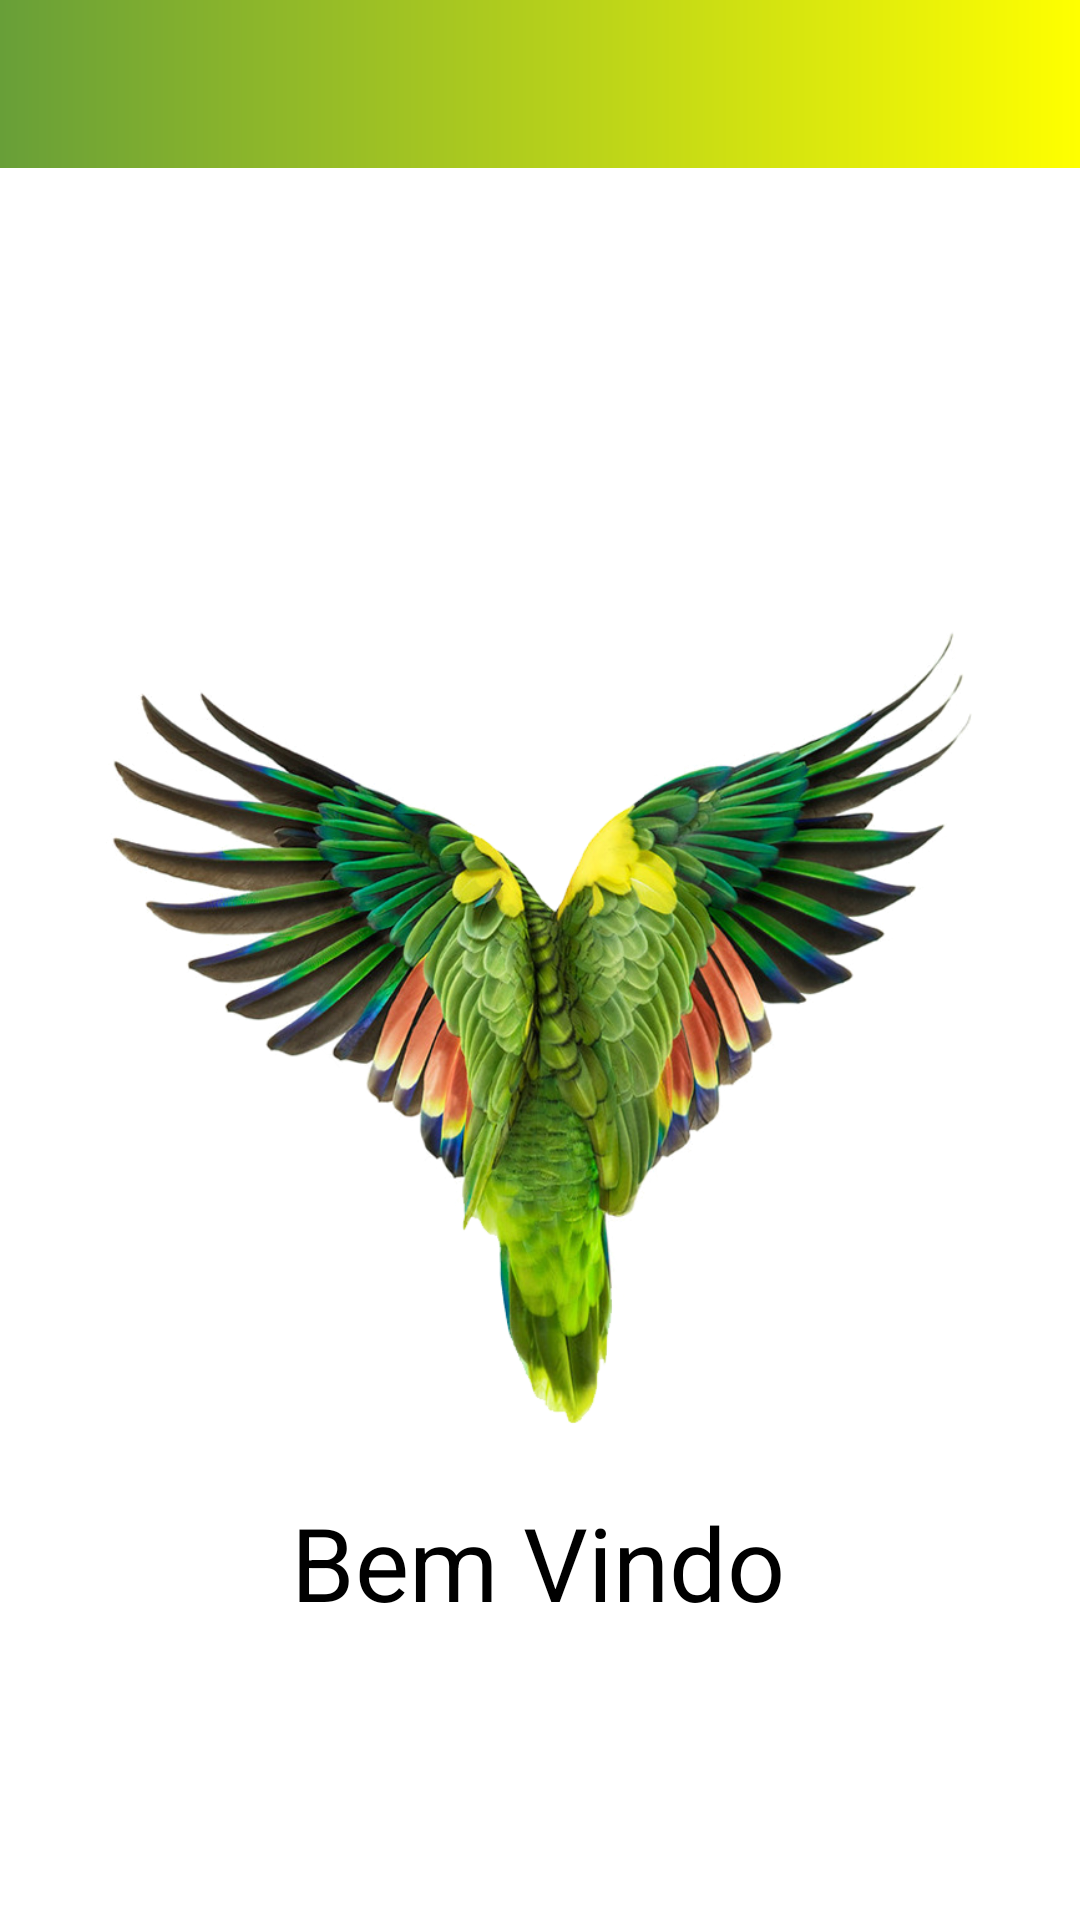

Write the Android layout XML for this screen, with the resource values it uses.
<!-- AndroidManifest.xml: application theme Theme.App_brasilian_birds_assement_fundamentalsOfComputing -->
<!-- res/layout/content_layout.xml -->
<?xml version="1.0" encoding="utf-8"?>
<androidx.constraintlayout.widget.ConstraintLayout xmlns:android="http://schemas.android.com/apk/res/android"
    xmlns:app="http://schemas.android.com/apk/res-auto"
    xmlns:tools="http://schemas.android.com/tools"
    android:layout_width="match_parent"
    android:layout_height="match_parent"
    android:background="@color/white"
    android:visibility="visible">

    <com.google.android.material.appbar.AppBarLayout
        android:id="@+id/bar_layout"
        android:layout_width="match_parent"
        android:layout_height="wrap_content"
        app:layout_constraintBottom_toTopOf="parent" />

    <androidx.appcompat.widget.Toolbar
        android:id="@+id/toolbar_content"
        android:layout_width="match_parent"
        android:layout_height="?attr/actionBarSize"
        android:background="@drawable/bg_one"
        android:theme="@style/ThemeOverlay.AppCompat.Dark.ActionBar"
        app:titleTextColor="@color/white"
        tools:ignore="MissingConstraints">

    </androidx.appcompat.widget.Toolbar>

    <FrameLayout
        android:id="@+id/activityContainer"
        android:layout_width="match_parent"
        android:layout_height="0dp"
        app:layout_constraintBottom_toBottomOf="parent"
        app:layout_constraintBottom_toTopOf="@+id/bar_layout" />

    <TextView
        android:id="@+id/textView6"
        android:layout_width="wrap_content"
        android:layout_height="wrap_content"
        android:layout_marginTop="20dp"
        android:gravity="center"
        android:text="Bem Vindo"
        android:textColor="@color/black"
        android:textSize="34sp"
        app:layout_constraintBottom_toBottomOf="parent"
        app:layout_constraintEnd_toEndOf="parent"
        app:layout_constraintHorizontal_bias="0.497"
        app:layout_constraintStart_toStartOf="parent"
        app:layout_constraintTop_toBottomOf="@+id/imageView4"
        app:layout_constraintVertical_bias="0.0" />

    <ImageView
        android:id="@+id/imageView4"
        android:layout_width="300dp"
        android:layout_height="270dp"
        android:layout_marginStart="40dp"
        android:layout_marginTop="152dp"
        android:layout_marginEnd="40dp"
        app:layout_constraintEnd_toEndOf="parent"
        app:layout_constraintHorizontal_bias="0.483"
        app:layout_constraintStart_toStartOf="parent"
        app:layout_constraintTop_toBottomOf="@+id/toolbar_content"
        app:srcCompat="@drawable/arara" />


</androidx.constraintlayout.widget.ConstraintLayout>
<!-- resources referenced by this layout -->
<resources>
  <color name="black">#FF000000</color>
  <color name="white">#FFFFFF</color>
  <!-- drawable arara: png bitmap (drawable, 436259 bytes) -->
  <!-- drawable bg_one (drawable) -->
  <?xml version="1.0" encoding="utf-8"?>
  <shape xmlns:android="http://schemas.android.com/apk/res/android">
  
      <gradient android:startColor="@color/fundo"
          android:endColor="@color/green2"
          android:orientation="vertical"
          android:angle="180"
          android:type="linear"/>
  
  
  </shape>
  <style name="Theme.App_brasilian_birds_assement_fundamentalsOfComputing" parent="Theme.MaterialComponents.NoActionBar">
          
          <item name="colorPrimary">@color/purple_500</item>
          <item name="colorPrimaryVariant">@color/purple_700</item>
  
          
          <item name="colorSecondary">@color/teal_200</item>
          <item name="colorSecondaryVariant">@color/teal_700</item>
          <item name="colorOnSecondary">@color/black</item>
          
          <item name="android:statusBarColor" tools:targetApi="l">?attr/colorPrimaryVariant</item>
          
          <item name="android:windowTranslucentNavigation">true</item>
          <item name="android:windowFullscreen">true</item>
          <item name="android:windowTranslucentStatus">true</item>
          <item name="android:windowLayoutInDisplayCutoutMode">shortEdges</item>
      </style>
  <color name="fundo">#ffff00</color>
  <color name="green2">#689F38</color>
  <color name="purple_500">#FF6200EE</color>
  <color name="purple_700">#FF3700B3</color>
  <color name="teal_200">#FF03DAC5</color>
  <color name="teal_700">#FF018786</color>
</resources>
